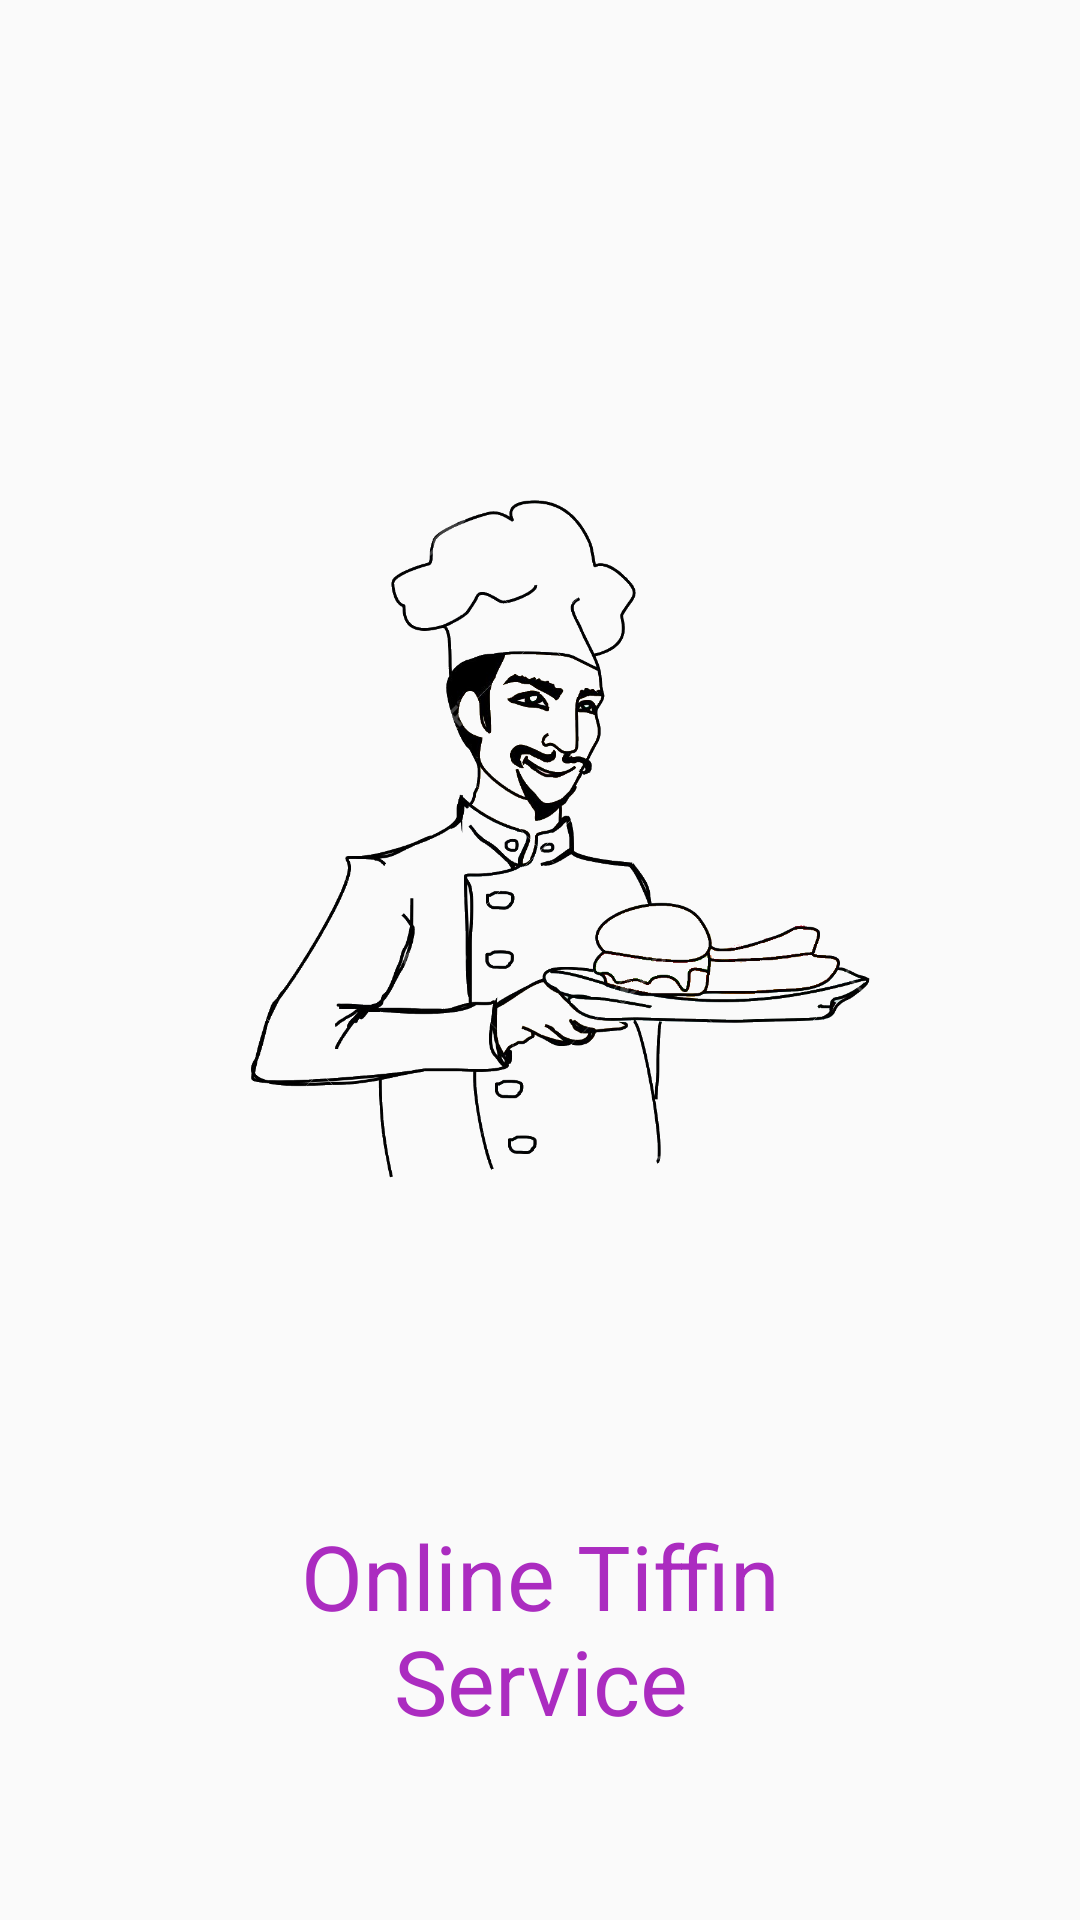

Reconstruct the res/layout file that produces this screen, plus the resources it refers to.
<!-- AndroidManifest.xml: application theme AppTheme -->
<!-- res/layout/activity_splash_screen.xml -->
<?xml version="1.0" encoding="utf-8"?>
<RelativeLayout xmlns:android="http://schemas.android.com/apk/res/android"
    xmlns:app="http://schemas.android.com/apk/res-auto"
    xmlns:tools="http://schemas.android.com/tools"
    android:layout_width="match_parent"
    android:layout_height="match_parent"
    tools:context=".SplashScreen">

    <ImageView
        android:id="@+id/splash_screen_image_id"
        android:layout_width="323dp"
        android:layout_height="355dp"
        android:layout_marginLeft="50dp"
        android:layout_marginTop="100dp"
        android:layout_marginRight="50dp"
        android:layout_marginBottom="50dp"
        android:src="@drawable/cook_tp" />

    <TextView
        android:layout_width="match_parent"
        android:layout_height="wrap_content"
        android:layout_below="@id/splash_screen_image_id"
        android:layout_centerHorizontal="true"
        android:layout_marginLeft="50dp"
        android:layout_marginRight="50dp"
        android:text="Online Tiffin Service"
        android:textAlignment="center"
        android:textColor="@color/splash_screen_color"
        android:textSize="30sp" />

</RelativeLayout>
<!-- resources referenced by this layout -->
<resources>
  <color name="splash_screen_color">#AB2CC0</color>
  <!-- drawable cook_tp: png bitmap (drawable, 213471 bytes) -->
  <style name="AppTheme" parent="Theme.AppCompat.Light">
          
          <item name="colorPrimary">@color/colorPrimary</item>
          <item name="colorPrimaryDark">@color/colorPrimaryDark</item>
          <item name="colorAccent">@color/colorAccent</item>
      </style>
  <color name="colorPrimary">#407C43</color>
  <color name="colorPrimaryDark">#407C43</color>
  <color name="colorAccent">#D81B60</color>
</resources>
